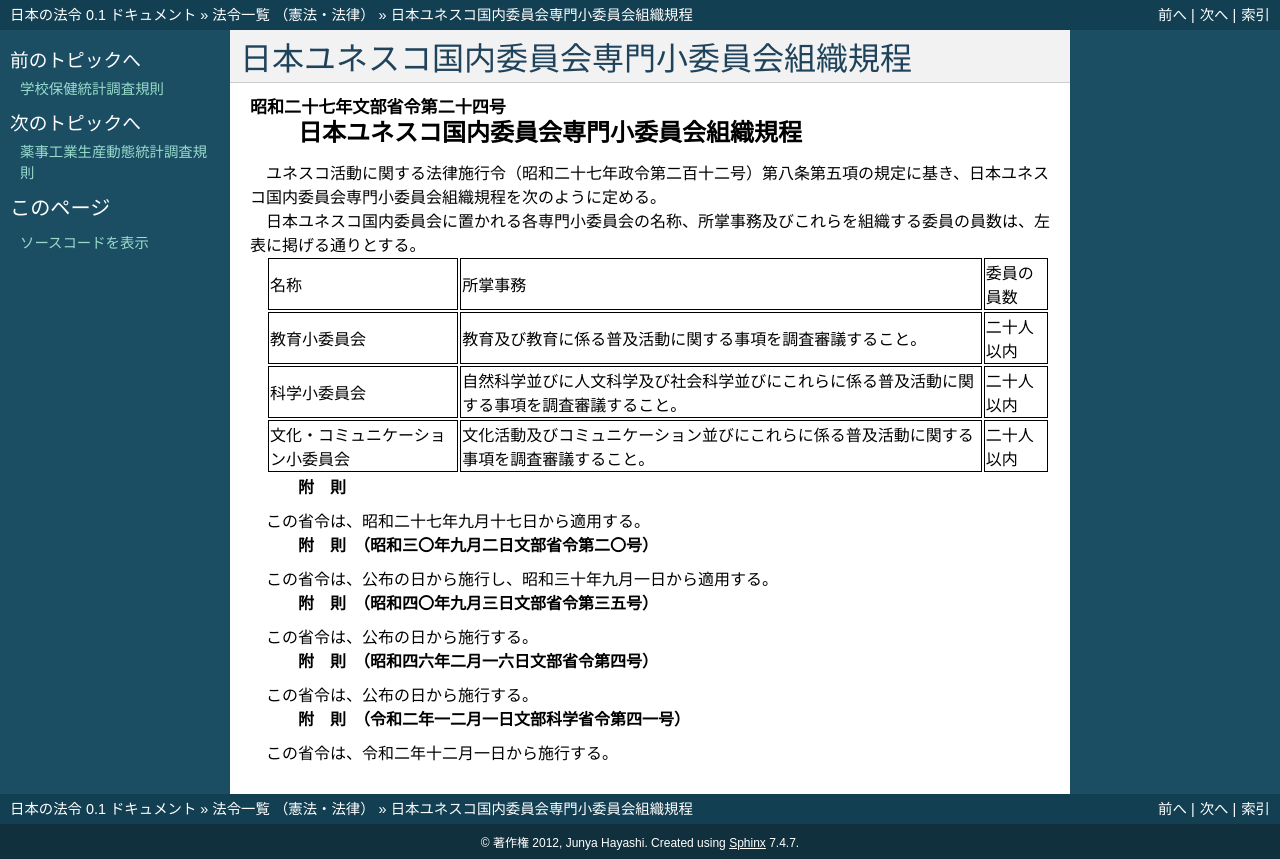

repository: ledmonster/japanese-law · page: doc/327/327M50000080024_20201201_502M60000080041.html · generator: sphinx

.. _327M50000080024_20201201_502M60000080041:

:orphan:

==========================================
日本ユネスコ国内委員会専門小委員会組織規程
==========================================

.. raw:: html
    
    
    <main id="contentsLaw" class="active">
    <div id="innerDocument" class="active">
    
    
    
    
    <div style="margin-bottom: 12px;">
    <div id="lawTitleNo" style="font-size: 1.067rem; font-weight: bold;" class="_shokanBoxParent">昭和二十七年文部省令第二十四号<div class="_shokanBox"></div>
    <div class="_inyoBox" id="_inyo_"></div>
    </div>
    <div id="lawTitle" style="margin-left: 3rem; font-size: 1.5rem; font-weight: bold; line-height: 1.25em;" class="_shokanBoxParent">
    <span data-xpath="">日本ユネスコ国内委員会専門小委員会組織規程</span><div class="_shokanBox" id="_shokan_"><div class="_shokanBtnIcons"></div></div>
    <div class="_inyoBox" id="_inyo_"></div>
    </div>
    </div><section id="EnactStatement" class="active EnactStatement"><div class="_div_EnactStatement _shokanBoxParent" style="text-indent: 1em;">
    <span data-xpath="">ユネスコ活動に関する法律施行令（昭和二十七年政令第二百十二号）第八条第五項の規定に基き、日本ユネスコ国内委員会専門小委員会組織規程を次のように定める。</span><div class="_shokanBox" id="_shokan_"><div class="_shokanBtnIcons"></div></div>
    <div class="_inyoBox" id="_inyo_"></div>
    </div></section><section id="MainProvision" class="active MainProvision"><section class="active Paragraph"><div style="text-indent: 1em;" class="_div_ParagraphSentence _shokanBoxParent">
    <span data-xpath="">日本ユネスコ国内委員会に置かれる各専門小委員会の名称、所掌事務及びこれらを組織する委員の員数は、左表に掲げる通りとする。</span><div class="_shokanBox" id="_shokan_"><div class="_shokanBtnIcons"></div></div>
    <div class="_inyoBox" id="_inyo_"></div>
    </div>
    <div class="_shokanBoxParent">
    <table class="Table" style="margin-left: 1em;">
    <tr class="TableRow">
    <td style="border-top: black solid 1px; border-bottom: black solid 1px; border-left: black solid 1px; border-right: black solid 1px;" class="col-pad"><div><span data-xpath="">名称</span></div></td>
    <td style="border-top: black solid 1px; border-bottom: black solid 1px; border-left: black solid 1px; border-right: black solid 1px;" class="col-pad"><div><span data-xpath="">所掌事務</span></div></td>
    <td style="border-top: black solid 1px; border-bottom: black solid 1px; border-left: black solid 1px; border-right: black solid 1px;" class="col-pad"><div><span data-xpath="">委員の員数</span></div></td>
    </tr>
    <tr class="TableRow">
    <td style="border-top: black solid 1px; border-bottom: black solid 1px; border-left: black solid 1px; border-right: black solid 1px;" class="col-pad"><div><span data-xpath="">教育小委員会</span></div></td>
    <td style="border-top: black solid 1px; border-bottom: black solid 1px; border-left: black solid 1px; border-right: black solid 1px;" class="col-pad"><div><span data-xpath="">教育及び教育に係る普及活動に関する事項を調査審議すること。</span></div></td>
    <td style="border-top: black solid 1px; border-bottom: black solid 1px; border-left: black solid 1px; border-right: black solid 1px;" class="col-pad"><div><span data-xpath="">二十人以内</span></div></td>
    </tr>
    <tr class="TableRow">
    <td style="border-top: black solid 1px; border-bottom: black solid 1px; border-left: black solid 1px; border-right: black solid 1px;" class="col-pad"><div><span data-xpath="">科学小委員会</span></div></td>
    <td style="border-top: black solid 1px; border-bottom: black solid 1px; border-left: black solid 1px; border-right: black solid 1px;" class="col-pad"><div><span data-xpath="">自然科学並びに人文科学及び社会科学並びにこれらに係る普及活動に関する事項を調査審議すること。</span></div></td>
    <td style="border-top: black solid 1px; border-bottom: black solid 1px; border-left: black solid 1px; border-right: black solid 1px;" class="col-pad"><div><span data-xpath="">二十人以内</span></div></td>
    </tr>
    <tr class="TableRow">
    <td style="border-top: black solid 1px; border-bottom: black solid 1px; border-left: black solid 1px; border-right: black solid 1px;" class="col-pad"><div><span data-xpath="">文化・コミュニケーション小委員会</span></div></td>
    <td style="border-top: black solid 1px; border-bottom: black solid 1px; border-left: black solid 1px; border-right: black solid 1px;" class="col-pad"><div><span data-xpath="">文化活動及びコミュニケーション並びにこれらに係る普及活動に関する事項を調査審議すること。</span></div></td>
    <td style="border-top: black solid 1px; border-bottom: black solid 1px; border-left: black solid 1px; border-right: black solid 1px;" class="col-pad"><div><span data-xpath="">二十人以内</span></div></td>
    </tr>
    </table>
    <div class="_shokanBox"></div>
    <div class="_inyoBox"></div>
    </div></section></section><section id="" class="active SupplProvision"><div class="_div_SupplProvisionLabel SupplProvisionLabel _shokanBoxParent" style="margin-bottom: 10px; margin-left: 3em; font-weight: bold;">
    <span data-xpath="">附　則</span><div class="_shokanBox" id="_shokan_"><div class="_shokanBtnIcons"></div></div>
    <div class="_inyoBox" id="_inyo_"></div>
    </div>
    <section class="active Paragraph"><div style="text-indent: 1em;" class="_div_ParagraphSentence _shokanBoxParent">
    <span data-xpath="">この省令は、昭和二十七年九月十七日から適用する。</span><div class="_shokanBox" id="_shokan_"><div class="_shokanBtnIcons"></div></div>
    <div class="_inyoBox" id="_inyo_"></div>
    </div></section></section><section id="" class="active SupplProvision"><div class="_div_SupplProvisionLabel SupplProvisionLabel _shokanBoxParent" style="margin-bottom: 10px; margin-left: 3em; font-weight: bold;">
    <span data-xpath="">附　則</span>　（昭和三〇年九月二日文部省令第二〇号）<div class="_shokanBox" id="_shokan_"><div class="_shokanBtnIcons"></div></div>
    <div class="_inyoBox" id="_inyo_"></div>
    </div>
    <section class="active Paragraph"><div style="text-indent: 1em;" class="_div_ParagraphSentence _shokanBoxParent">
    <span data-xpath="">この省令は、公布の日から施行し、昭和三十年九月一日から適用する。</span><div class="_shokanBox" id="_shokan_"><div class="_shokanBtnIcons"></div></div>
    <div class="_inyoBox" id="_inyo_"></div>
    </div></section></section><section id="" class="active SupplProvision"><div class="_div_SupplProvisionLabel SupplProvisionLabel _shokanBoxParent" style="margin-bottom: 10px; margin-left: 3em; font-weight: bold;">
    <span data-xpath="">附　則</span>　（昭和四〇年九月三日文部省令第三五号）<div class="_shokanBox" id="_shokan_"><div class="_shokanBtnIcons"></div></div>
    <div class="_inyoBox" id="_inyo_"></div>
    </div>
    <section class="active Paragraph"><div style="text-indent: 1em;" class="_div_ParagraphSentence _shokanBoxParent">
    <span data-xpath="">この省令は、公布の日から施行する。</span><div class="_shokanBox" id="_shokan_"><div class="_shokanBtnIcons"></div></div>
    <div class="_inyoBox" id="_inyo_"></div>
    </div></section></section><section id="" class="active SupplProvision"><div class="_div_SupplProvisionLabel SupplProvisionLabel _shokanBoxParent" style="margin-bottom: 10px; margin-left: 3em; font-weight: bold;">
    <span data-xpath="">附　則</span>　（昭和四六年二月一六日文部省令第四号）<div class="_shokanBox" id="_shokan_"><div class="_shokanBtnIcons"></div></div>
    <div class="_inyoBox" id="_inyo_"></div>
    </div>
    <section class="active Paragraph"><div style="text-indent: 1em;" class="_div_ParagraphSentence _shokanBoxParent">
    <span data-xpath="">この省令は、公布の日から施行する。</span><div class="_shokanBox" id="_shokan_"><div class="_shokanBtnIcons"></div></div>
    <div class="_inyoBox" id="_inyo_"></div>
    </div></section></section><section id="" class="active SupplProvision"><div class="_div_SupplProvisionLabel SupplProvisionLabel _shokanBoxParent" style="margin-bottom: 10px; margin-left: 3em; font-weight: bold;">
    <span data-xpath="">附　則</span>　（令和二年一二月一日文部科学省令第四一号）<div class="_shokanBox" id="_shokan_"><div class="_shokanBtnIcons"></div></div>
    <div class="_inyoBox" id="_inyo_"></div>
    </div>
    <section class="active Paragraph"><div style="text-indent: 1em;" class="_div_ParagraphSentence _shokanBoxParent">
    <span data-xpath="">この省令は、令和二年十二月一日から施行する。</span><div class="_shokanBox" id="_shokan_"><div class="_shokanBtnIcons"></div></div>
    <div class="_inyoBox" id="_inyo_"></div>
    </div></section></section>
    
    
    
    
    
    </div>
    </main>
    
    
